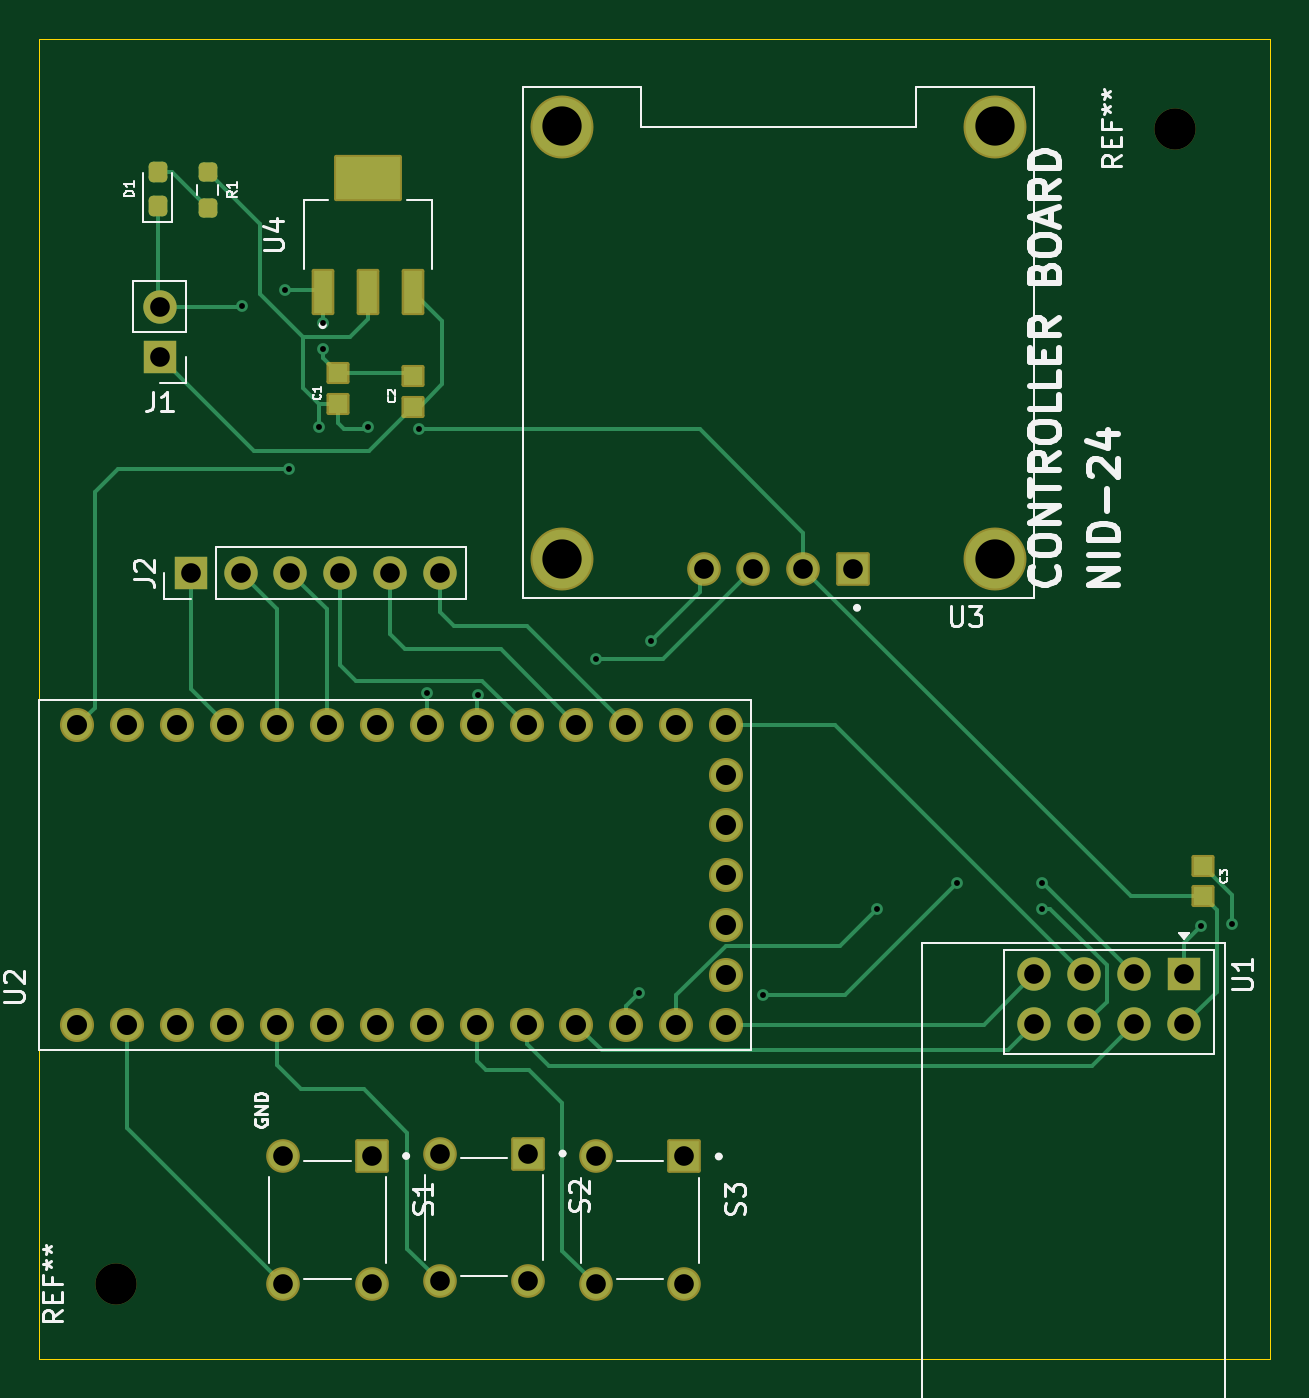
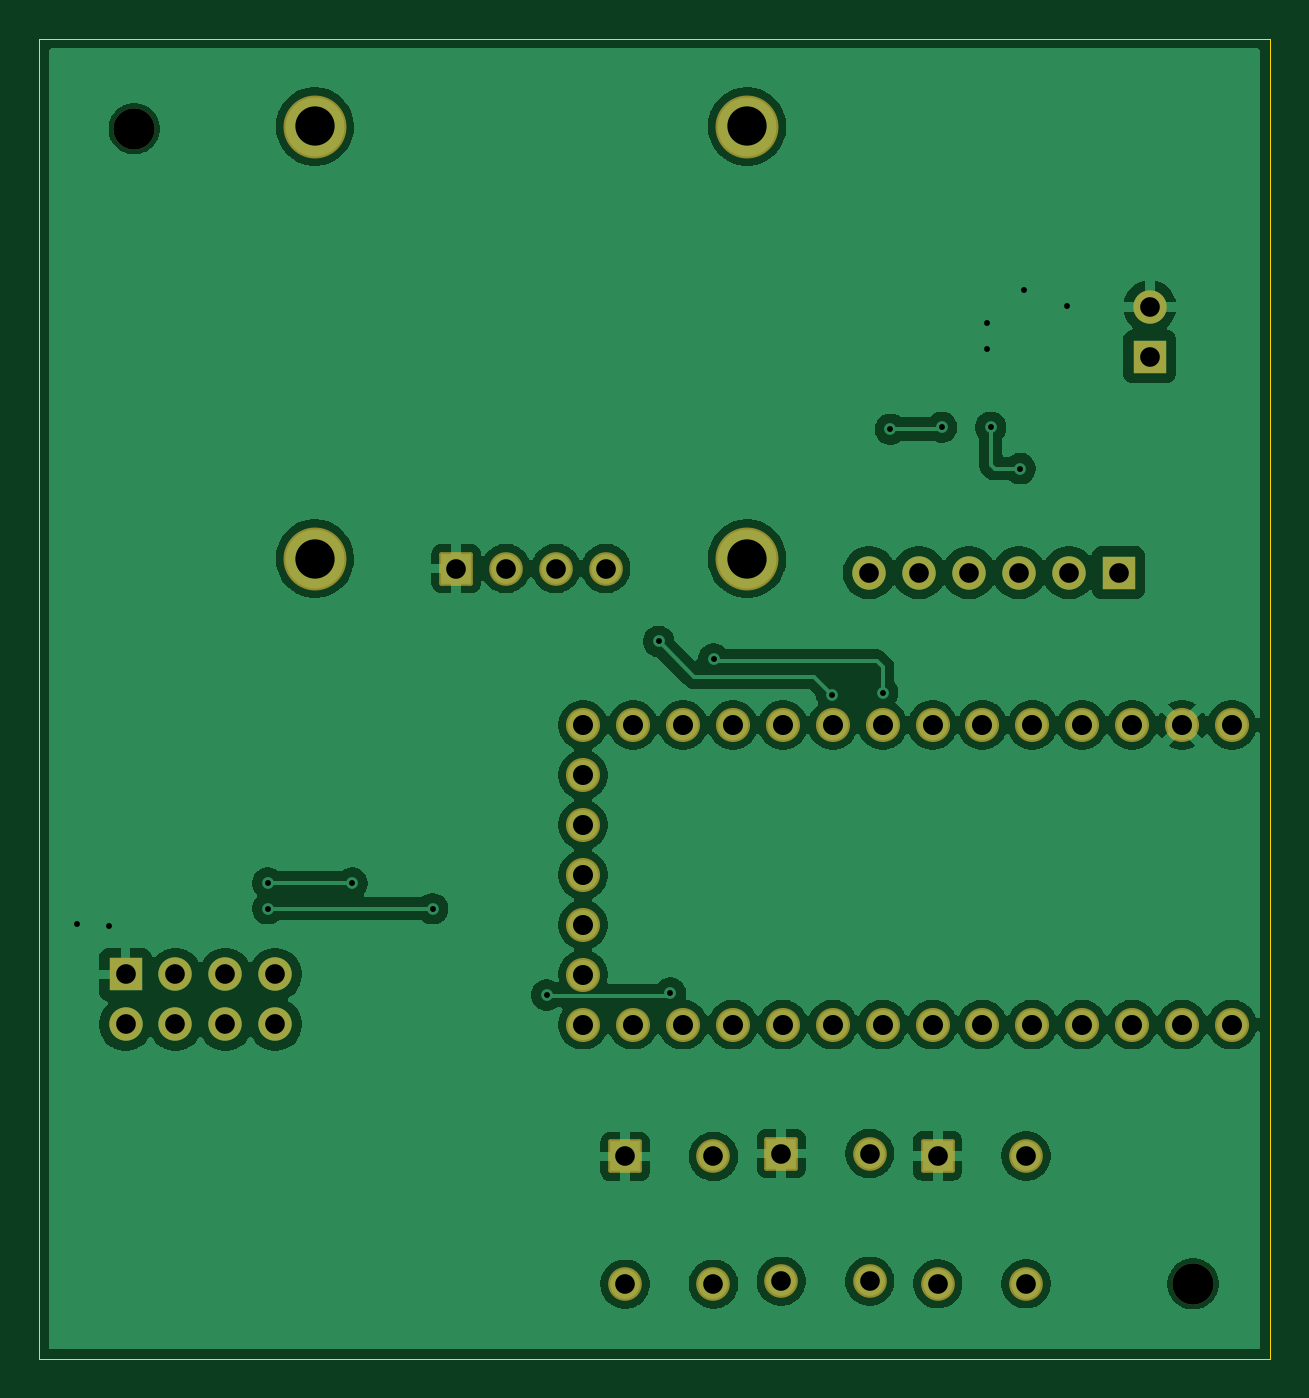
Circuit board: 11 layer files. Board 62.7 x 67.2 mm.
- bottom_copper: controller_board-B_Cu.gbr (127689 bytes)
- bottom_mask: controller_board-B_Mask.gbr (3525 bytes)
- paste: controller_board-B_Paste.gbr (499 bytes)
- bottom_silk: controller_board-B_Silkscreen.gbr (500 bytes)
- outline: controller_board-Edge_Cuts.gbr (656 bytes)
- top_copper: controller_board-F_Cu.gbr (14205 bytes)
- top_mask: controller_board-F_Mask.gbr (4644 bytes)
- paste: controller_board-F_Paste.gbr (1822 bytes)
- top_silk: controller_board-F_Silkscreen.gbr (40955 bytes)
- drill: controller_board-NPTH.drl (400 bytes)
- drill: controller_board-PTH.drl (1888 bytes)

=== bottom_copper: controller_board-B_Cu.gbr (127689 bytes, source omitted) ===
=== bottom_mask: controller_board-B_Mask.gbr ===
%TF.GenerationSoftware,KiCad,Pcbnew,9.0.9-9.0.9~ubuntu24.04.1*%
%TF.CreationDate,2026-05-14T17:49:19+05:30*%
%TF.ProjectId,controller_board,636f6e74-726f-46c6-9c65-725f626f6172,rev?*%
%TF.SameCoordinates,Original*%
%TF.FileFunction,Soldermask,Bot*%
%TF.FilePolarity,Negative*%
%FSLAX46Y46*%
G04 Gerber Fmt 4.6, Leading zero omitted, Abs format (unit mm)*
G04 Created by KiCad (PCBNEW 9.0.9-9.0.9~ubuntu24.04.1) date 2026-05-14 17:49:19*
%MOMM*%
%LPD*%
G01*
G04 APERTURE LIST*
G04 Aperture macros list*
%AMRoundRect*
0 Rectangle with rounded corners*
0 $1 Rounding radius*
0 $2 $3 $4 $5 $6 $7 $8 $9 X,Y pos of 4 corners*
0 Add a 4 corners polygon primitive as box body*
4,1,4,$2,$3,$4,$5,$6,$7,$8,$9,$2,$3,0*
0 Add four circle primitives for the rounded corners*
1,1,$1+$1,$2,$3*
1,1,$1+$1,$4,$5*
1,1,$1+$1,$6,$7*
1,1,$1+$1,$8,$9*
0 Add four rect primitives between the rounded corners*
20,1,$1+$1,$2,$3,$4,$5,0*
20,1,$1+$1,$4,$5,$6,$7,0*
20,1,$1+$1,$6,$7,$8,$9,0*
20,1,$1+$1,$8,$9,$2,$3,0*%
G04 Aperture macros list end*
%ADD10RoundRect,0.102000X-0.754000X0.754000X-0.754000X-0.754000X0.754000X-0.754000X0.754000X0.754000X0*%
%ADD11C,1.712000*%
%ADD12C,2.100000*%
%ADD13C,1.734000*%
%ADD14RoundRect,0.102000X0.754000X0.754000X-0.754000X0.754000X-0.754000X-0.754000X0.754000X-0.754000X0*%
%ADD15C,3.204000*%
%ADD16R,1.700000X1.700000*%
%ADD17O,1.700000X1.700000*%
%ADD18C,1.700000*%
G04 APERTURE END LIST*
D10*
%TO.C,S1*%
X126997500Y-123190000D03*
D11*
X126997500Y-129690000D03*
X122497500Y-123190000D03*
X122497500Y-129690000D03*
%TD*%
D12*
%TO.C,REF\u002A\u002A*%
X167900000Y-70900000D03*
%TD*%
D13*
%TO.C,U2*%
X114560000Y-116500000D03*
X117100000Y-116500000D03*
X119640000Y-116500000D03*
X122180000Y-116500000D03*
X145040000Y-111420000D03*
X117100000Y-101260000D03*
X124720000Y-116500000D03*
X127260000Y-116500000D03*
X129800000Y-116500000D03*
X132340000Y-116500000D03*
X134880000Y-116500000D03*
X137420000Y-116500000D03*
X139960000Y-116500000D03*
X142500000Y-116500000D03*
X145040000Y-116500000D03*
X145040000Y-101260000D03*
X142500000Y-101260000D03*
X139960000Y-101260000D03*
X137420000Y-101260000D03*
X134880000Y-101260000D03*
X132340000Y-101260000D03*
X129800000Y-101260000D03*
X127260000Y-101260000D03*
X124720000Y-101260000D03*
X122180000Y-101260000D03*
X119640000Y-101260000D03*
X112020000Y-116500000D03*
X145040000Y-108880000D03*
X114560000Y-101260000D03*
X145040000Y-103800000D03*
X145040000Y-106340000D03*
X145040000Y-113960000D03*
X112020000Y-101260000D03*
%TD*%
D14*
%TO.C,U3*%
X151510000Y-93287500D03*
D11*
X148970000Y-93287500D03*
X146430000Y-93287500D03*
X143890000Y-93287500D03*
D15*
X158700000Y-92787500D03*
X136700000Y-92787500D03*
X136700000Y-70787500D03*
X158700000Y-70787500D03*
%TD*%
D16*
%TO.C,J1*%
X116200000Y-82500000D03*
D17*
X116200000Y-79960000D03*
%TD*%
D16*
%TO.C,U1*%
X168335000Y-113950500D03*
D18*
X168335000Y-116490500D03*
X165795000Y-113950500D03*
X165795000Y-116490500D03*
X163255000Y-113950500D03*
X163255000Y-116490500D03*
X160715000Y-113950500D03*
X160715000Y-116490500D03*
%TD*%
D16*
%TO.C,J2*%
X117780000Y-93500000D03*
D17*
X120320000Y-93500000D03*
X122860000Y-93500000D03*
X125400000Y-93500000D03*
X127940000Y-93500000D03*
X130480000Y-93500000D03*
%TD*%
D10*
%TO.C,S3*%
X142910000Y-123215000D03*
D11*
X142910000Y-129715000D03*
X138410000Y-123215000D03*
X138410000Y-129715000D03*
%TD*%
D10*
%TO.C,S2*%
X134960000Y-123065000D03*
D11*
X134960000Y-129565000D03*
X130460000Y-123065000D03*
X130460000Y-129565000D03*
%TD*%
D12*
%TO.C,REF\u002A\u002A*%
X114000000Y-129700000D03*
%TD*%
M02*

=== paste: controller_board-B_Paste.gbr ===
%TF.GenerationSoftware,KiCad,Pcbnew,9.0.9-9.0.9~ubuntu24.04.1*%
%TF.CreationDate,2026-05-14T17:49:19+05:30*%
%TF.ProjectId,controller_board,636f6e74-726f-46c6-9c65-725f626f6172,rev?*%
%TF.SameCoordinates,Original*%
%TF.FileFunction,Paste,Bot*%
%TF.FilePolarity,Positive*%
%FSLAX46Y46*%
G04 Gerber Fmt 4.6, Leading zero omitted, Abs format (unit mm)*
G04 Created by KiCad (PCBNEW 9.0.9-9.0.9~ubuntu24.04.1) date 2026-05-14 17:49:19*
%MOMM*%
%LPD*%
G01*
G04 APERTURE LIST*
G04 APERTURE END LIST*
M02*

=== bottom_silk: controller_board-B_Silkscreen.gbr ===
%TF.GenerationSoftware,KiCad,Pcbnew,9.0.9-9.0.9~ubuntu24.04.1*%
%TF.CreationDate,2026-05-14T17:49:19+05:30*%
%TF.ProjectId,controller_board,636f6e74-726f-46c6-9c65-725f626f6172,rev?*%
%TF.SameCoordinates,Original*%
%TF.FileFunction,Legend,Bot*%
%TF.FilePolarity,Positive*%
%FSLAX46Y46*%
G04 Gerber Fmt 4.6, Leading zero omitted, Abs format (unit mm)*
G04 Created by KiCad (PCBNEW 9.0.9-9.0.9~ubuntu24.04.1) date 2026-05-14 17:49:19*
%MOMM*%
%LPD*%
G01*
G04 APERTURE LIST*
G04 APERTURE END LIST*
M02*

=== outline: controller_board-Edge_Cuts.gbr ===
%TF.GenerationSoftware,KiCad,Pcbnew,9.0.9-9.0.9~ubuntu24.04.1*%
%TF.CreationDate,2026-05-14T17:49:19+05:30*%
%TF.ProjectId,controller_board,636f6e74-726f-46c6-9c65-725f626f6172,rev?*%
%TF.SameCoordinates,Original*%
%TF.FileFunction,Profile,NP*%
%FSLAX46Y46*%
G04 Gerber Fmt 4.6, Leading zero omitted, Abs format (unit mm)*
G04 Created by KiCad (PCBNEW 9.0.9-9.0.9~ubuntu24.04.1) date 2026-05-14 17:49:19*
%MOMM*%
%LPD*%
G01*
G04 APERTURE LIST*
%TA.AperFunction,Profile*%
%ADD10C,0.050000*%
%TD*%
G04 APERTURE END LIST*
D10*
X110085000Y-66315000D02*
X172735000Y-66315000D01*
X172735000Y-133515000D01*
X110085000Y-133515000D01*
X110085000Y-66315000D01*
M02*

=== top_copper: controller_board-F_Cu.gbr (14205 bytes, source omitted) ===
=== top_mask: controller_board-F_Mask.gbr ===
%TF.GenerationSoftware,KiCad,Pcbnew,9.0.9-9.0.9~ubuntu24.04.1*%
%TF.CreationDate,2026-05-14T17:49:19+05:30*%
%TF.ProjectId,controller_board,636f6e74-726f-46c6-9c65-725f626f6172,rev?*%
%TF.SameCoordinates,Original*%
%TF.FileFunction,Soldermask,Top*%
%TF.FilePolarity,Negative*%
%FSLAX46Y46*%
G04 Gerber Fmt 4.6, Leading zero omitted, Abs format (unit mm)*
G04 Created by KiCad (PCBNEW 9.0.9-9.0.9~ubuntu24.04.1) date 2026-05-14 17:49:19*
%MOMM*%
%LPD*%
G01*
G04 APERTURE LIST*
G04 Aperture macros list*
%AMRoundRect*
0 Rectangle with rounded corners*
0 $1 Rounding radius*
0 $2 $3 $4 $5 $6 $7 $8 $9 X,Y pos of 4 corners*
0 Add a 4 corners polygon primitive as box body*
4,1,4,$2,$3,$4,$5,$6,$7,$8,$9,$2,$3,0*
0 Add four circle primitives for the rounded corners*
1,1,$1+$1,$2,$3*
1,1,$1+$1,$4,$5*
1,1,$1+$1,$6,$7*
1,1,$1+$1,$8,$9*
0 Add four rect primitives between the rounded corners*
20,1,$1+$1,$2,$3,$4,$5,0*
20,1,$1+$1,$4,$5,$6,$7,0*
20,1,$1+$1,$6,$7,$8,$9,0*
20,1,$1+$1,$8,$9,$2,$3,0*%
G04 Aperture macros list end*
%ADD10RoundRect,0.237500X0.237500X-0.287500X0.237500X0.287500X-0.237500X0.287500X-0.237500X-0.287500X0*%
%ADD11RoundRect,0.102000X-0.754000X0.754000X-0.754000X-0.754000X0.754000X-0.754000X0.754000X0.754000X0*%
%ADD12C,1.712000*%
%ADD13RoundRect,0.102000X0.485000X-0.460000X0.485000X0.460000X-0.485000X0.460000X-0.485000X-0.460000X0*%
%ADD14RoundRect,0.102000X0.475000X-1.075000X0.475000X1.075000X-0.475000X1.075000X-0.475000X-1.075000X0*%
%ADD15RoundRect,0.102000X1.625000X-1.075000X1.625000X1.075000X-1.625000X1.075000X-1.625000X-1.075000X0*%
%ADD16C,2.100000*%
%ADD17C,1.734000*%
%ADD18RoundRect,0.102000X0.754000X0.754000X-0.754000X0.754000X-0.754000X-0.754000X0.754000X-0.754000X0*%
%ADD19C,3.204000*%
%ADD20R,1.700000X1.700000*%
%ADD21O,1.700000X1.700000*%
%ADD22C,1.700000*%
%ADD23RoundRect,0.237500X0.237500X-0.250000X0.237500X0.250000X-0.237500X0.250000X-0.237500X-0.250000X0*%
%ADD24RoundRect,0.102000X-0.485000X0.460000X-0.485000X-0.460000X0.485000X-0.460000X0.485000X0.460000X0*%
G04 APERTURE END LIST*
D10*
%TO.C,D1*%
X116100000Y-74850000D03*
X116100000Y-73100000D03*
%TD*%
D11*
%TO.C,S1*%
X126997500Y-123190000D03*
D12*
X126997500Y-129690000D03*
X122497500Y-123190000D03*
X122497500Y-129690000D03*
%TD*%
D13*
%TO.C,C2*%
X129100000Y-85050000D03*
X129100000Y-83500000D03*
%TD*%
D14*
%TO.C,U4*%
X124500000Y-79200000D03*
X126800000Y-79200000D03*
X129100000Y-79200000D03*
D15*
X126800000Y-73400000D03*
%TD*%
D16*
%TO.C,REF\u002A\u002A*%
X167900000Y-70900000D03*
%TD*%
D17*
%TO.C,U2*%
X114560000Y-116500000D03*
X117100000Y-116500000D03*
X119640000Y-116500000D03*
X122180000Y-116500000D03*
X145040000Y-111420000D03*
X117100000Y-101260000D03*
X124720000Y-116500000D03*
X127260000Y-116500000D03*
X129800000Y-116500000D03*
X132340000Y-116500000D03*
X134880000Y-116500000D03*
X137420000Y-116500000D03*
X139960000Y-116500000D03*
X142500000Y-116500000D03*
X145040000Y-116500000D03*
X145040000Y-101260000D03*
X142500000Y-101260000D03*
X139960000Y-101260000D03*
X137420000Y-101260000D03*
X134880000Y-101260000D03*
X132340000Y-101260000D03*
X129800000Y-101260000D03*
X127260000Y-101260000D03*
X124720000Y-101260000D03*
X122180000Y-101260000D03*
X119640000Y-101260000D03*
X112020000Y-116500000D03*
X145040000Y-108880000D03*
X114560000Y-101260000D03*
X145040000Y-103800000D03*
X145040000Y-106340000D03*
X145040000Y-113960000D03*
X112020000Y-101260000D03*
%TD*%
D18*
%TO.C,U3*%
X151510000Y-93287500D03*
D12*
X148970000Y-93287500D03*
X146430000Y-93287500D03*
X143890000Y-93287500D03*
D19*
X158700000Y-92787500D03*
X136700000Y-92787500D03*
X136700000Y-70787500D03*
X158700000Y-70787500D03*
%TD*%
D20*
%TO.C,J1*%
X116200000Y-82500000D03*
D21*
X116200000Y-79960000D03*
%TD*%
D20*
%TO.C,U1*%
X168335000Y-113950500D03*
D22*
X168335000Y-116490500D03*
X165795000Y-113950500D03*
X165795000Y-116490500D03*
X163255000Y-113950500D03*
X163255000Y-116490500D03*
X160715000Y-113950500D03*
X160715000Y-116490500D03*
%TD*%
D23*
%TO.C,R1*%
X118650000Y-74932500D03*
X118650000Y-73107500D03*
%TD*%
D20*
%TO.C,J2*%
X117780000Y-93500000D03*
D21*
X120320000Y-93500000D03*
X122860000Y-93500000D03*
X125400000Y-93500000D03*
X127940000Y-93500000D03*
X130480000Y-93500000D03*
%TD*%
D11*
%TO.C,S3*%
X142910000Y-123215000D03*
D12*
X142910000Y-129715000D03*
X138410000Y-123215000D03*
X138410000Y-129715000D03*
%TD*%
D24*
%TO.C,C3*%
X169300000Y-108425000D03*
X169300000Y-109975000D03*
%TD*%
D13*
%TO.C,C1*%
X125300000Y-84900000D03*
X125300000Y-83350000D03*
%TD*%
D11*
%TO.C,S2*%
X134960000Y-123065000D03*
D12*
X134960000Y-129565000D03*
X130460000Y-123065000D03*
X130460000Y-129565000D03*
%TD*%
D16*
%TO.C,REF\u002A\u002A*%
X114000000Y-129700000D03*
%TD*%
M02*

=== paste: controller_board-F_Paste.gbr (1822 bytes, source withheld) ===
=== top_silk: controller_board-F_Silkscreen.gbr (40955 bytes, source omitted) ===
=== drill: controller_board-NPTH.drl ===
M48
; DRILL file {KiCad 9.0.9-9.0.9~ubuntu24.04.1} date 2026-05-14T17:49:16+0530
; FORMAT={-:-/ absolute / metric / decimal}
; #@! TF.CreationDate,2026-05-14T17:49:16+05:30
; #@! TF.GenerationSoftware,Kicad,Pcbnew,9.0.9-9.0.9~ubuntu24.04.1
; #@! TF.FileFunction,NonPlated,1,2,NPTH
FMAT,2
METRIC
; #@! TA.AperFunction,NonPlated,NPTH,ComponentDrill
T1C2.100
%
G90
G05
T1
X114.0Y-129.7
X167.9Y-70.9
M30

=== drill: controller_board-PTH.drl ===
M48
; DRILL file {KiCad 9.0.9-9.0.9~ubuntu24.04.1} date 2026-05-14T17:49:16+0530
; FORMAT={-:-/ absolute / metric / decimal}
; #@! TF.CreationDate,2026-05-14T17:49:16+05:30
; #@! TF.GenerationSoftware,Kicad,Pcbnew,9.0.9-9.0.9~ubuntu24.04.1
; #@! TF.FileFunction,Plated,1,2,PTH
FMAT,2
METRIC
; #@! TA.AperFunction,Plated,PTH,ViaDrill
T1C0.300
; #@! TA.AperFunction,Plated,PTH,ComponentDrill
T2C1.000
; #@! TA.AperFunction,Plated,PTH,ComponentDrill
T3C1.020
; #@! TA.AperFunction,Plated,PTH,ComponentDrill
T4C2.000
%
G90
G05
T1
X120.4Y-79.9
X122.6Y-79.1
X122.8Y-88.2
X124.3Y-86.1
X124.5Y-80.8
X124.5Y-82.1
X126.8Y-86.1
X129.4Y-86.2
X129.8Y-99.6
X132.4Y-99.7
X138.4Y-97.9
X140.6Y-114.9
X141.2Y-97.0
X146.9Y-115.0
X152.7Y-110.6
X156.8Y-109.3
X161.1Y-109.3
X161.1Y-110.6
X169.2Y-111.5
X170.8Y-111.4
T2
X116.2Y-79.96
X116.2Y-82.5
X117.78Y-93.5
X120.32Y-93.5
X122.497Y-123.19
X122.497Y-129.69
X122.86Y-93.5
X125.4Y-93.5
X126.997Y-123.19
X126.997Y-129.69
X127.94Y-93.5
X130.46Y-123.065
X130.46Y-129.565
X130.48Y-93.5
X134.96Y-123.065
X134.96Y-129.565
X138.41Y-123.215
X138.41Y-129.715
X142.91Y-123.215
X142.91Y-129.715
X143.89Y-93.287
X146.43Y-93.287
X148.97Y-93.287
X151.51Y-93.287
X160.715Y-113.95
X160.715Y-116.49
X163.255Y-113.95
X163.255Y-116.49
X165.795Y-113.95
X165.795Y-116.49
X168.335Y-113.95
X168.335Y-116.49
T3
X112.02Y-101.26
X112.02Y-116.5
X114.56Y-101.26
X114.56Y-116.5
X117.1Y-101.26
X117.1Y-116.5
X119.64Y-101.26
X119.64Y-116.5
X122.18Y-101.26
X122.18Y-116.5
X124.72Y-101.26
X124.72Y-116.5
X127.26Y-101.26
X127.26Y-116.5
X129.8Y-101.26
X129.8Y-116.5
X132.34Y-101.26
X132.34Y-116.5
X134.88Y-101.26
X134.88Y-116.5
X137.42Y-101.26
X137.42Y-116.5
X139.96Y-101.26
X139.96Y-116.5
X142.5Y-101.26
X142.5Y-116.5
X145.04Y-101.26
X145.04Y-103.8
X145.04Y-106.34
X145.04Y-108.88
X145.04Y-111.42
X145.04Y-113.96
X145.04Y-116.5
T4
X136.7Y-70.787
X136.7Y-92.787
X158.7Y-70.787
X158.7Y-92.787
M30
